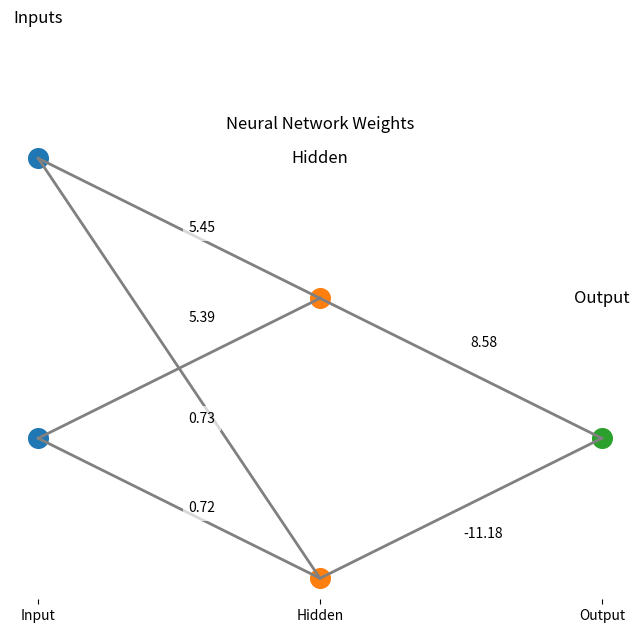

Source code (Python): (Note: this script raises an exception after producing the figure.)
import numpy as np
import matplotlib.pyplot as plt

# --- Data ---
a = np.array([0, 0, 1, 1])
b = np.array([0, 1, 0, 1])
y_xor = np.array([[0, 1, 1, 0]])
total_input = np.array([a, b])

# --- Network Architecture ---
input_neurons, hidden_neurons, output_neurons = 2, 2, 1
samples = total_input.shape[1]
lr = 0.1
np.random.seed(42)

# --- Weight Initialization ---
w1 = np.random.rand(hidden_neurons, input_neurons)
w2 = np.random.rand(output_neurons, hidden_neurons)

# --- Activation Function ---
def sigmoid(x):
    return 1 / (1 + np.exp(-x))

# --- Forward Propagation ---
def forward_prop(w1, w2, x):
    z1 = np.dot(w1, x)
    a1 = sigmoid(z1)
    z2 = np.dot(w2, a1)
    a2 = sigmoid(z2)
    return z1, a1, z2, a2

# --- Backward Propagation ---
def back_prop(m, w1, w2, z1, a1, z2, a2, y):
    dz2 = a2 - y
    dw2 = np.dot(dz2, a1.T) / m
    dz1 = np.dot(w2.T, dz2) * a1 * (1 - a1)
    dw1 = np.dot(dz1, total_input.T) / m
    dw1 = np.reshape(dw1, w1.shape)
    dw2 = np.reshape(dw2, w2.shape)
    return dz2, dw2, dz1, dw1

# --- Training ---
losses = []
iterations = 10000
for i in range(iterations):
    z1, a1, z2, a2 = forward_prop(w1, w2, total_input)
    loss = -(1/samples) * np.sum(y_xor * np.log(a2) + (1 - y_xor) * np.log(1 - a2))
    losses.append(loss)
    da2, dw2, dz1, dw1 = back_prop(samples, w1, w2, z1, a1, z2, a2, y_xor)
    w2 = w2 - lr * dw2
    w1 = w1 - lr * dw1

# --- Plotting the Network Graph ---
def plot_network(w1, w2):
    fig, ax = plt.subplots(figsize=(8, 6))
    ax.set_title('Neural Network Weights')

    # Node positions
    input_pos = [(0, i) for i in range(input_neurons)]
    hidden_pos = [(1, i - 0.5) for i in range(hidden_neurons)]
    output_pos = [(2, 0)]

    # Draw nodes
    ax.scatter(*zip(*input_pos), s=200, label='Input Layer')
    ax.scatter(*zip(*hidden_pos), s=200, label='Hidden Layer')
    ax.scatter(*zip(*output_pos), s=200, label='Output Layer')

    # Draw connections and weights (Input to Hidden)
    for i in range(input_neurons):
        for h in range(hidden_neurons):
            weight = w1[h, i]
            ax.plot([input_pos[i][0], hidden_pos[h][0]],
                    [input_pos[i][1], hidden_pos[h][1]],
                    'gray', lw=2 * abs(1))
            # Offset label to avoid overlap
            x_mid = (input_pos[i][0] + hidden_pos[h][0]) / 2
            y_mid = (input_pos[i][1] + hidden_pos[h][1]) / 2
            # Offset direction based on connection index
            offset = 0.18 * ((h - i) if input_neurons > 1 else 1)
            ax.text(x_mid + 0.08, y_mid + offset,
                    f'{weight:.2f}', ha='center', va='center',
                    bbox=dict(facecolor='white', edgecolor='none', alpha=0.7))

    # Draw connections and weights (Hidden to Output)
    for h in range(hidden_neurons):
        for o in range(output_neurons):
            weight = w2[o, h]
            ax.plot([hidden_pos[h][0], output_pos[o][0]],
                    [hidden_pos[h][1], output_pos[o][1]],
                    'gray', lw=2 * abs(1))
            # Offset label to avoid overlap
            x_mid = (hidden_pos[h][0] + output_pos[o][0]) / 2
            y_mid = (hidden_pos[h][1] + output_pos[o][1]) / 2
            offset = 0.18 * (h - (hidden_neurons-1)/2)
            ax.text(x_mid + 0.08, y_mid + offset,
                    f'{weight:.2f}', ha='center', va='center',
                    bbox=dict(facecolor='white', edgecolor='none', alpha=0.7))

    # Labels and layout
    ax.text(0, input_neurons - 0.5, 'Inputs', ha='center', va='center', fontsize=12)
    ax.text(1, hidden_neurons - 1, 'Hidden', ha='center', va='center', fontsize=12)
    ax.text(2, 0.5, 'Output', ha='center', va='center', fontsize=12)
    ax.set_xticks([0, 1, 2])
    ax.set_xticklabels(['Input', 'Hidden', 'Output'])
    ax.get_yaxis().set_visible(False)
    ax.spines['top'].set_visible(False)
    ax.spines['right'].set_visible(False)
    ax.spines['left'].set_visible(False)
    ax.spines['bottom'].set_visible(False)
    plt.show()

plot_network(w1, w2)

# --- Prediction ---
def predict(w1, w2, input_data):
    z1, a1, z2, a2 = forward_prop(w1, w2, input_data)
    a2 = np.squeeze(a2)
    if a2 >= 0.5:
        print(f"For input {[i[0] for i in input_data]}, output is 1")
    else:
        print(f"For input {[i[0] for i in input_data]}, output is 0")

# --- Interactive Prediction ---
print("Weights for hidden layer:\n", w1)
print("Weights for output layer:\n", w2)

inp = input("> ")
while inp:
    try:
        test_input = inp.split(" ")
        a_val = int(test_input[0])
        b_val = int(test_input[1])
        test_data = np.array([[a_val], [b_val]])
        predict(w1, w2, test_data)
    except Exception as e:
        print("Error:", e)
    inp = input("> ")
